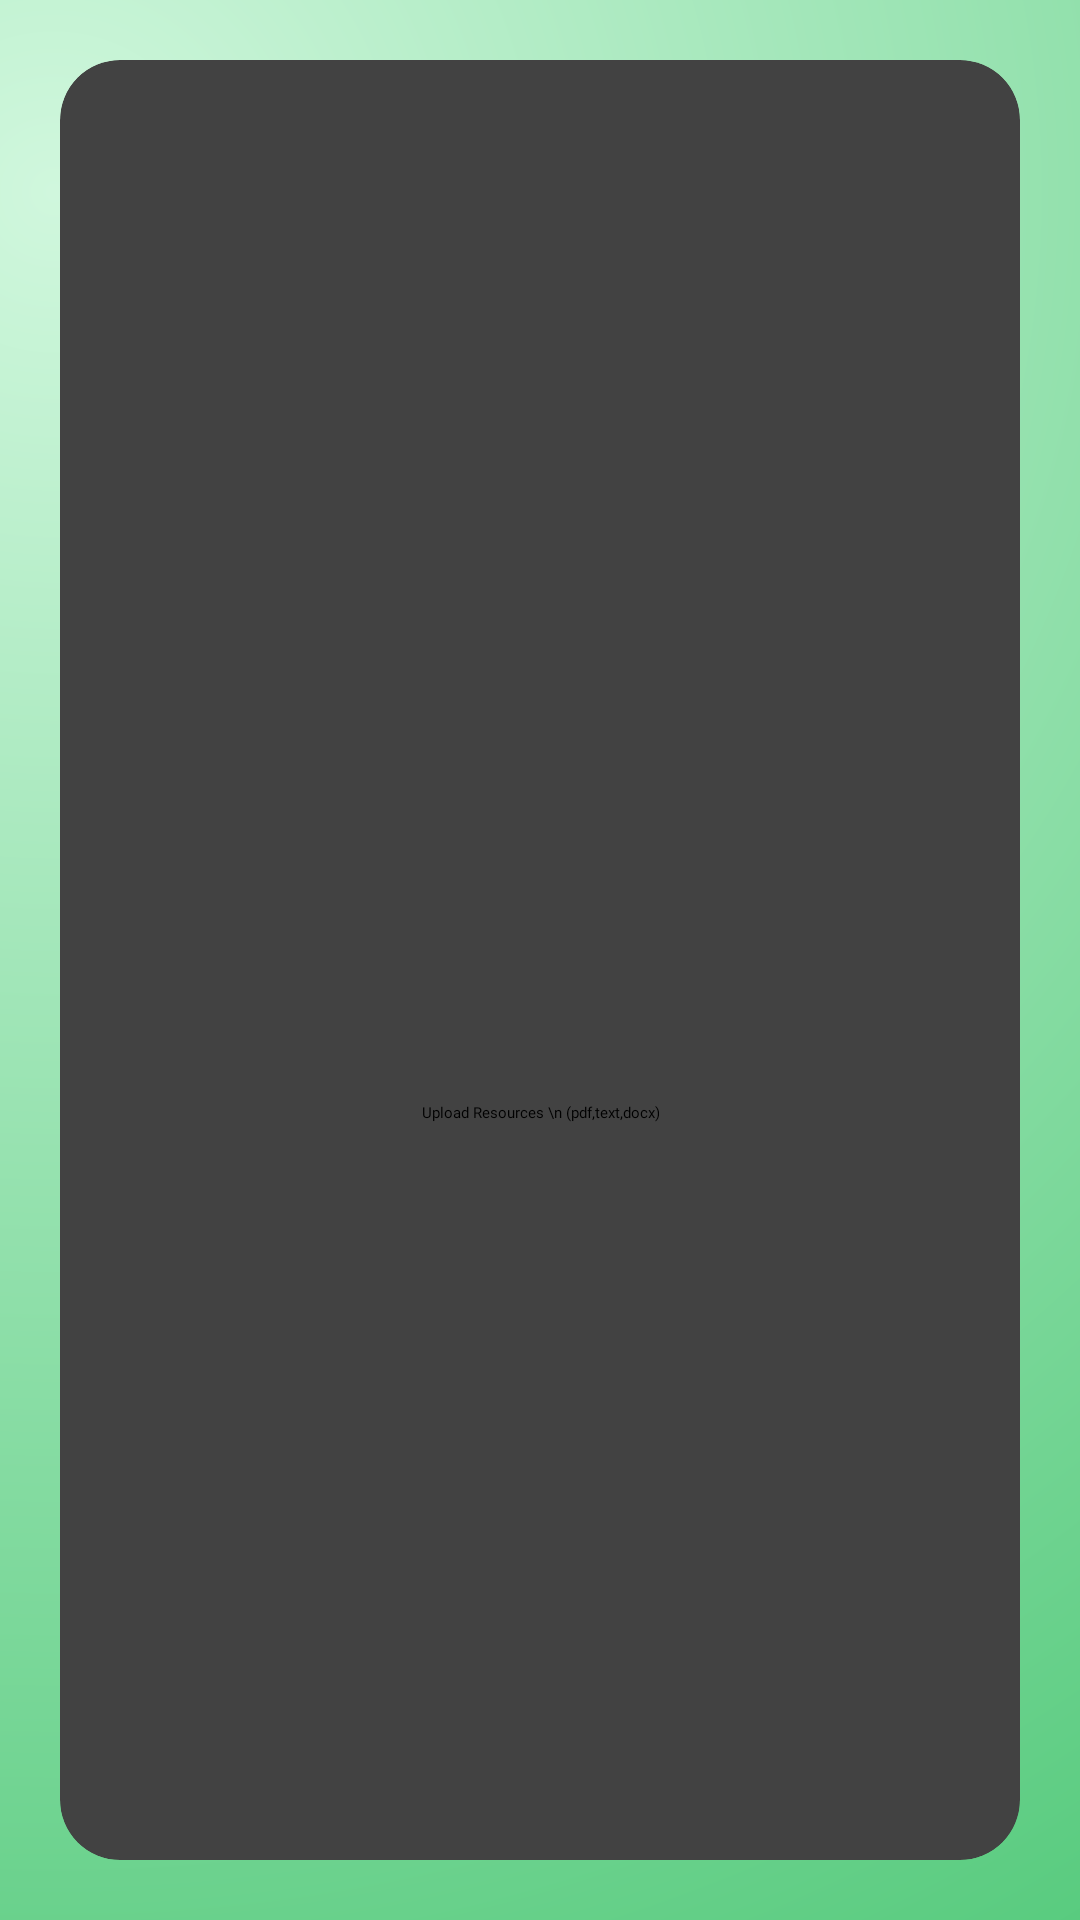

The Android layout XML behind this screen, and the referenced resources:
<!-- AndroidManifest.xml: application theme Theme.Studyplanner -->
<!-- res/layout/fragment_resources_frag.xml -->
<?xml version="1.0" encoding="utf-8"?>
<FrameLayout xmlns:android="http://schemas.android.com/apk/res/android"
    xmlns:tools="http://schemas.android.com/tools"
    android:layout_width="match_parent"
    android:layout_height="match_parent"
    xmlns:app="http://schemas.android.com/apk/res-auto"
    android:background="@drawable/gradientbgwc"
    tools:context=".resources_frag">

    
    <androidx.cardview.widget.CardView
        android:layout_width="match_parent"
        android:layout_height="match_parent"
        android:layout_margin="20dp"
        app:cardCornerRadius="20dp">

        <RelativeLayout
            android:layout_width="match_parent"
            android:layout_height="match_parent"
            android:layout_margin="20dp">

            <ImageView
                android:id="@+id/uploadfile"
                android:layout_width="75dp"
                android:layout_height="75dp"
                android:src="@drawable/upload_file_svgrepo_com"
                android:layout_centerInParent="true"/>

            <TextView
                android:layout_width="wrap_content"
                android:layout_height="wrap_content"
                android:layout_marginTop="10dp"
                android:gravity="center"
                android:text="Upload Resources \n (pdf,text,docx)"
                android:fontFamily="@font/nunito"
                android:layout_below="@id/uploadfile"
                android:layout_centerInParent="true"/>


        </RelativeLayout>

    </androidx.cardview.widget.CardView>

</FrameLayout>
<!-- resources referenced by this layout -->
<resources>
  <!-- drawable gradientbgwc (drawable) -->
  <?xml version="1.0" encoding="utf-8"?>
  <shape xmlns:android="http://schemas.android.com/apk/res/android"
      android:shape="rectangle">
      <gradient
          android:type="radial"
          android:gradientRadius="200%p"
          android:startColor="#d0f7dd"
          android:endColor="#50C878"
          android:centerX="0.05"
          android:centerY="0.1"
          />
  
  </shape>
</resources>
